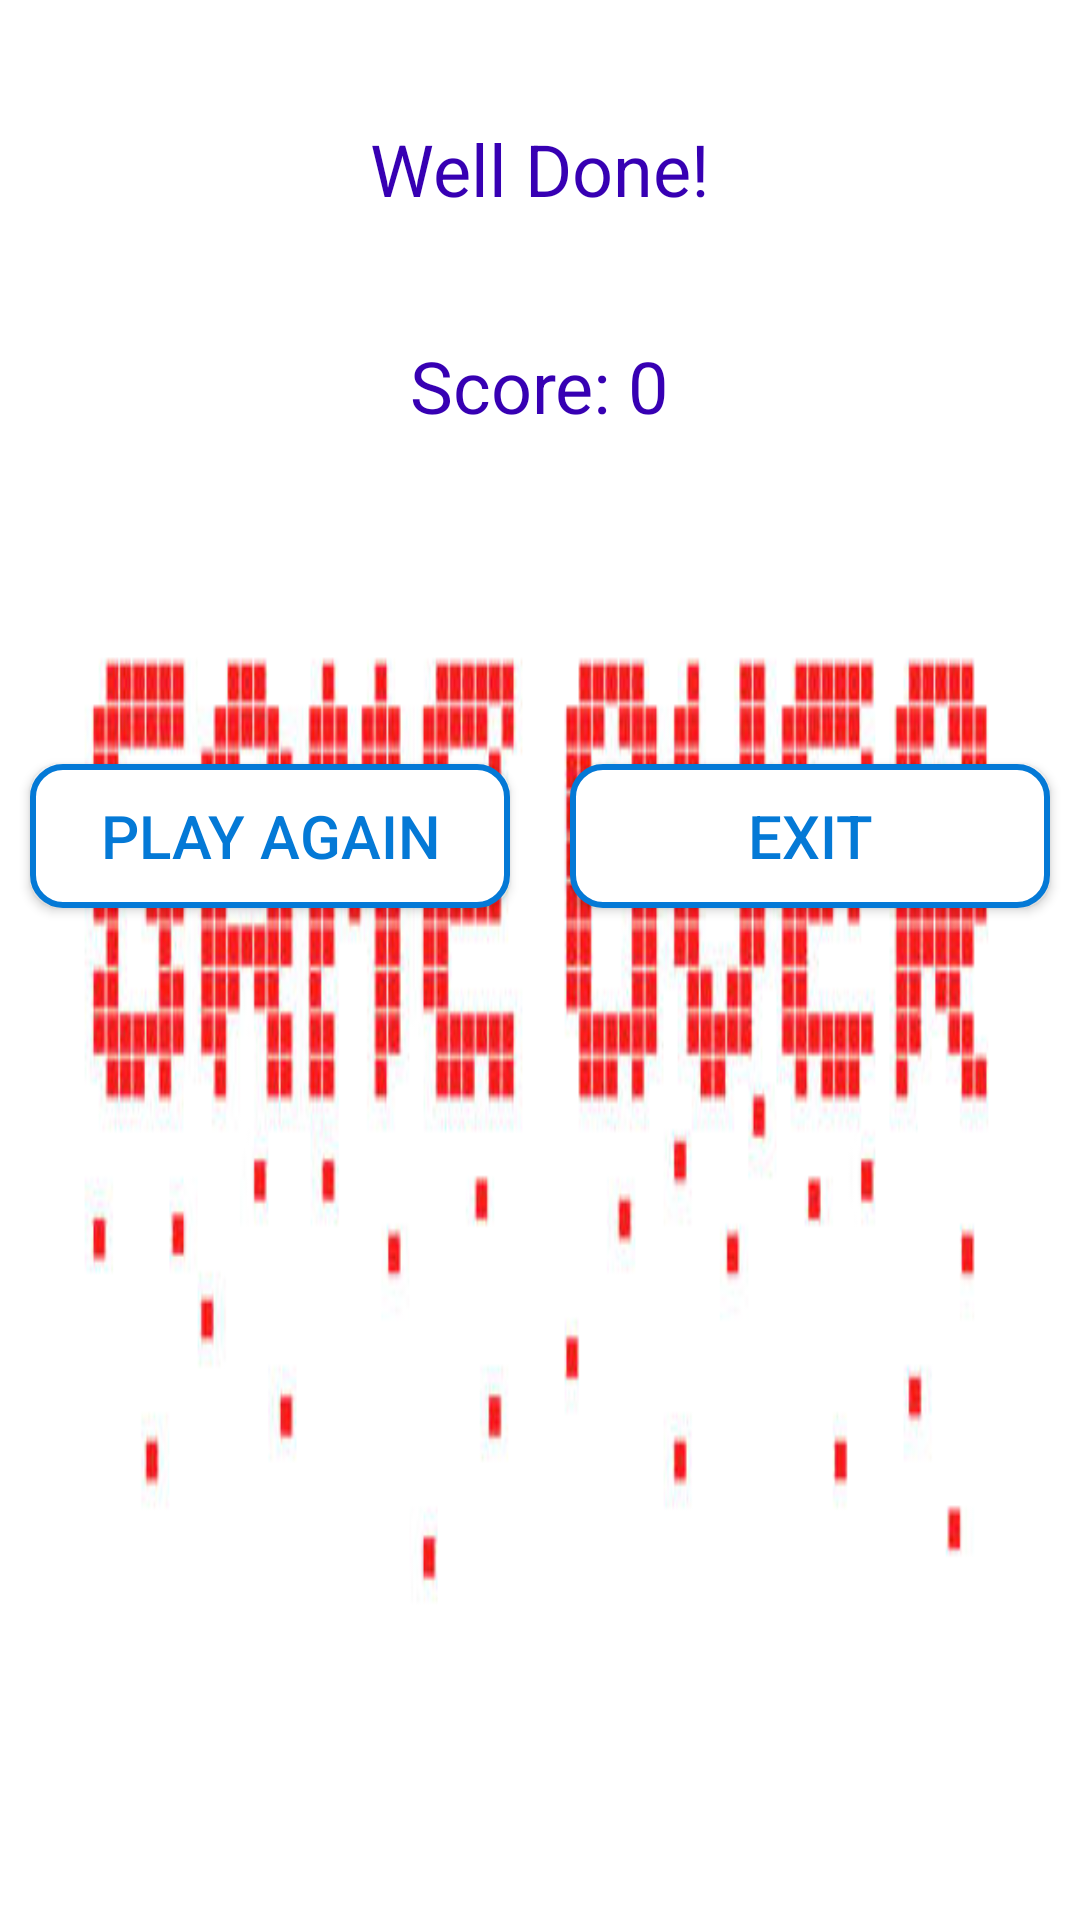

The Android layout XML behind this screen, and the referenced resources:
<!-- AndroidManifest.xml: application theme Theme.AndroidMathGame -->
<!-- res/layout/activity_result.xml -->
<?xml version="1.0" encoding="utf-8"?>
<LinearLayout
        xmlns:android="http://schemas.android.com/apk/res/android"
        xmlns:tools="http://schemas.android.com/tools"
        xmlns:app="http://schemas.android.com/apk/res-auto"
        android:layout_width="match_parent"
        android:layout_height="match_parent"
        tools:context=".ResultActivity"
        android:orientation="vertical"
        android:background="@drawable/game_over" android:gravity="center_horizontal">
    <TextView
            android:text="Well Done!"
            android:layout_width="wrap_content"
            android:layout_height="wrap_content" android:id="@+id/textView4"
            android:textSize="24sp" android:textColor="@color/purple_700" android:layout_marginTop="40dp"/>
    <TextView
            android:text="Score: 0"
            android:layout_width="wrap_content"
            android:layout_height="wrap_content" android:id="@+id/textViewResult" android:textSize="24sp"
            android:textColor="@color/purple_700" android:layout_marginTop="40dp"/>
    <LinearLayout
            android:orientation="horizontal"
            android:layout_width="match_parent"
            android:layout_height="match_parent" android:layout_marginTop="100dp">
        <Button
                android:text="play again"
                android:layout_width="200dp"
                android:layout_height="wrap_content" android:id="@+id/btnPlayAgain" android:layout_weight="1"
                android:background="@drawable/button_shape" android:layout_margin="10dp"
                android:textColor="@color/blue" android:textSize="20sp" app:backgroundTint="@null"/>
        <Button
                android:text="exit"
                android:layout_width="200dp"
                android:layout_height="wrap_content" android:id="@+id/btnExit" android:layout_weight="1"
                android:background="@drawable/button_shape" android:layout_margin="10dp"
                android:textColor="@color/blue" android:textSize="20sp" app:backgroundTint="@null"/>
    </LinearLayout>
</LinearLayout>
<!-- resources referenced by this layout -->
<resources>
  <color name="blue">#0479D6</color>
  <color name="purple_700">#FF3700B3</color>
  <!-- drawable button_shape (drawable) -->
  <?xml version="1.0" encoding="utf-8"?>
  <shape xmlns:android="http://schemas.android.com/apk/res/android"
          android:shape="rectangle">
  
      <solid
          android:color="@color/white"/>
  
      <stroke
          android:color="@color/blue"
          android:width="2dp"/>
  
      <corners
          android:radius="10dp"/>
  
  </shape>
  <!-- drawable game_over: png bitmap (drawable, 24254 bytes) -->
  <style name="Theme.AndroidMathGame" parent="Theme.MaterialComponents.DayNight.DarkActionBar">
          
          <item name="colorPrimary">@color/purple_500</item>
          <item name="colorPrimaryVariant">@color/purple_700</item>
          <item name="colorOnPrimary">@color/white</item>
          
          <item name="colorSecondary">@color/teal_200</item>
          <item name="colorSecondaryVariant">@color/teal_700</item>
          <item name="colorOnSecondary">@color/black</item>
          
          <item name="android:statusBarColor" tools:targetApi="l">?attr/colorPrimaryVariant</item>
          
      </style>
  <color name="white">#FFFFFFFF</color>
  <color name="purple_500">#FF6200EE</color>
  <color name="teal_200">#FF03DAC5</color>
  <color name="teal_700">#FF018786</color>
  <color name="black">#FF000000</color>
</resources>
